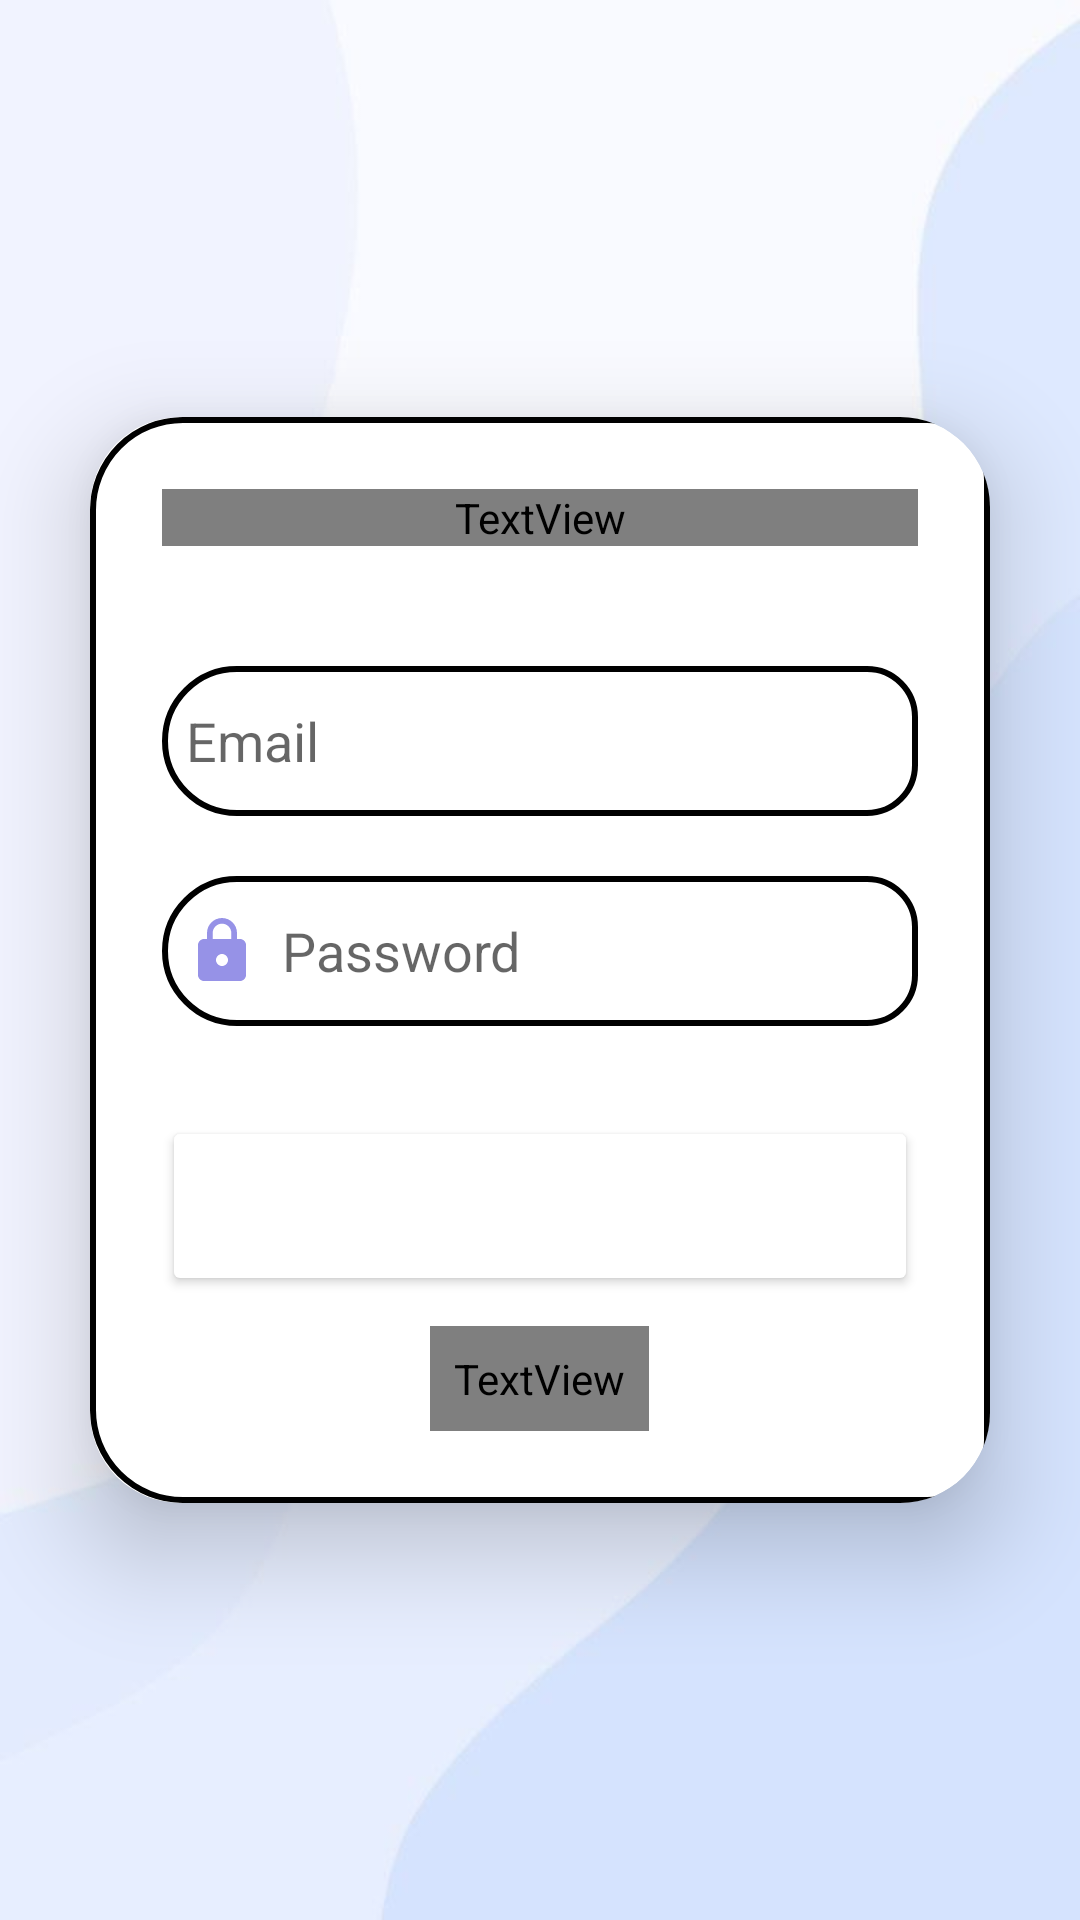

The Android layout XML behind this screen, and the referenced resources:
<!-- AndroidManifest.xml: application theme Theme.GridViewAK -->
<!-- res/layout/activity_login.xml -->
<?xml version="1.0" encoding="utf-8"?>
<LinearLayout
    xmlns:android="http://schemas.android.com/apk/res/android"
    xmlns:app="http://schemas.android.com/apk/res-auto"
    xmlns:tools="http://schemas.android.com/tools"
    android:layout_width="match_parent"
    android:layout_height="match_parent"
    android:orientation="vertical"
    android:gravity="center"
    android:background="@drawable/bkg1"
    tools:context=".LoginActivity">

    <androidx.cardview.widget.CardView
        android:layout_width="match_parent"
        android:layout_height="wrap_content"
        android:layout_margin="30dp"
        app:cardCornerRadius="30dp"
        app:cardElevation="20dp">

        <LinearLayout
            android:layout_width="match_parent"
            android:layout_height="wrap_content"
            android:orientation="vertical"
            android:layout_gravity="center_horizontal"
            android:padding="24dp"
            android:background="@drawable/lavender_border">

            <TextView
                android:layout_width="match_parent"
                android:layout_height="wrap_content"
                android:text="Login"
                android:textSize="36sp"
                android:textAlignment="center"
                android:textStyle="bold"
                android:textColor="@color/lavender"/>

            <EditText
                android:layout_width="match_parent"
                android:layout_height="50dp"
                android:id="@+id/login_email"
                android:background="@drawable/lavender_border"
                android:layout_marginTop="40dp"
                android:padding="8dp"
                android:hint="Email"
                android:drawableLeft="@drawable/baseline_email_24"
                android:drawablePadding="8dp"
                android:textColor="@color/black"/>

            <EditText
                android:layout_width="match_parent"
                android:layout_height="50dp"
                android:id="@+id/login_password"
                android:background="@drawable/lavender_border"
                android:layout_marginTop="20dp"
                android:padding="8dp"
                android:hint="Password"
                android:inputType="textPassword"
                android:drawableLeft="@drawable/baseline_lock_24"
                android:drawablePadding="8dp"
                android:textColor="@color/black"/>

            <Button
                android:layout_width="match_parent"
                android:layout_height="60dp"
                android:text="Login"
                android:id="@+id/login_button"
                android:textSize="18sp"
                android:layout_marginTop="30dp"
                android:backgroundTint="@color/lavender"
                app:cornerRadius = "20dp"
                android:textColor="@color/white"/>

            <TextView
                android:layout_width="wrap_content"
                android:layout_height="wrap_content"
                android:id="@+id/signupRedirectText"
                android:text="Not yet registered? Sign Up"
                android:layout_gravity="center"
                android:padding="8dp"
                android:layout_marginTop="10dp"
                android:textColor="@color/lavender"
                android:textSize="18sp"/>

        </LinearLayout>

    </androidx.cardview.widget.CardView>

</LinearLayout>
<!-- resources referenced by this layout -->
<resources>
  <!-- drawable baseline_lock_24 (drawable) -->
  <vector xmlns:android="http://schemas.android.com/apk/res/android" android:height="24dp" android:tint="#9692E7" android:viewportHeight="24" android:viewportWidth="24" android:width="24dp">
        
      <path android:fillColor="@android:color/white" android:pathData="M18,8h-1L17,6c0,-2.76 -2.24,-5 -5,-5S7,3.24 7,6v2L6,8c-1.1,0 -2,0.9 -2,2v10c0,1.1 0.9,2 2,2h12c1.1,0 2,-0.9 2,-2L20,10c0,-1.1 -0.9,-2 -2,-2zM12,17c-1.1,0 -2,-0.9 -2,-2s0.9,-2 2,-2 2,0.9 2,2 -0.9,2 -2,2zM15.1,8L8.9,8L8.9,6c0,-1.71 1.39,-3.1 3.1,-3.1 1.71,0 3.1,1.39 3.1,3.1v2z"/>
      
  </vector>
  <!-- drawable bkg1: jpg bitmap (drawable, 11155 bytes) -->
  <!-- drawable lavender_border (drawable) -->
  <?xml version="1.0" encoding="utf-8"?>
  <shape xmlns:android="http://schemas.android.com/apk/res/android"
      android:shape="rectangle">
      <stroke
          android:color="@color/lavender"
          android:width="2dp"/>
      <corners
          android:topRightRadius="20dp"
          android:bottomRightRadius="20dp"
          android:radius="30dp"/>
  </shape>
  <style name="Theme.GridViewAK" parent="Theme.MaterialComponents.DayNight.NoActionBar">
          
          <item name="colorPrimary">@color/lavender</item>
          <item name="colorPrimaryVariant">@color/lavender</item>
          <item name="colorOnPrimary">@color/white</item>
          
          <item name="colorSecondary">@color/teal_200</item>
          <item name="colorSecondaryVariant">@color/teal_700</item>
          <item name="colorOnSecondary">@color/black</item>
          
          <item name="android:statusBarColor">?attr/colorPrimaryVariant</item>
          
      </style>
  <!-- not gathered from this repository: default colours our renderer supplied (Android Studio template values) -->
  <color name="teal_200">#FF03DAC5</color>
  <color name="teal_700">#FF018786</color>
  <color name="black">#FF000000</color>
  <color name="white">#FFFFFFFF</color>
</resources>
